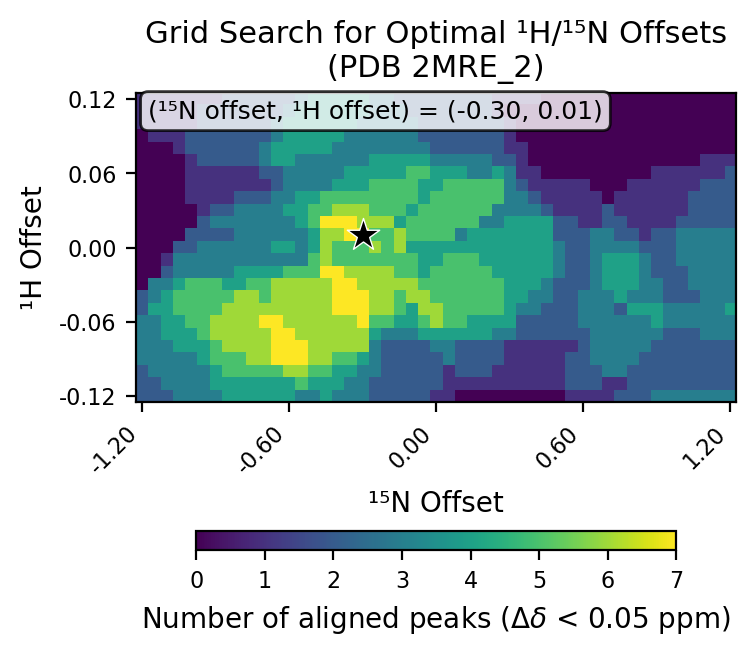

Data behind this chart, as committed beside it:
# h_min, -0.12
# h_max, 0.12
# h_step, 0.01
# n_min, -1.2
# n_max, 1.2
# n_step, 0.05
# cutoff, 0.05
h_values, -0.12, -0.11, -0.1, -0.09, -0.08, -0.07, -0.06, -0.05, -0.04, -0.03, -0.02, -0.01, 0.0, 0.01, 0.02, 0.03, 0.04, 0.05, 0.06, 0.07, 0.08, 0.09, 0.1
n_values, -1.2, -1.15, -1.1, -1.05, -1.0, -0.95, -0.9, -0.85, -0.8, -0.75, -0.7, -0.65, -0.6, -0.55, -0.5, -0.45, -0.4, -0.35, -0.3, -0.25, -0.2, -0.15, -0.1
-0.12, 2, 2, 2, 3, 3, 3, 3, 4, 4, 4, 4, 4, 4, 3, 3, 4, 3, 3, 3, 2, 2, 2, 2
-0.11, 2, 2, 3, 3, 3, 3, 4, 4, 4, 4, 4, 4, 4, 5, 4, 4, 4, 3, 3, 2, 2, 2, 2
-0.1, 2, 3, 3, 3, 3, 3, 4, 5, 5, 5, 5, 5, 6, 6, 5, 5, 4, 4, 3, 3, 2, 2, 2
-0.09, 3, 3, 3, 3, 3, 4, 5, 5, 5, 6, 6, 7, 7, 7, 6, 6, 5, 5, 4, 3, 2, 2, 2
-0.08, 3, 3, 3, 4, 4, 4, 5, 6, 6, 6, 6, 7, 7, 7, 6, 6, 6, 6, 6, 3, 2, 2, 2
-0.07, 3, 3, 4, 4, 4, 5, 6, 6, 6, 6, 6, 7, 7, 6, 6, 6, 6, 6, 6, 4, 3, 3, 3
-0.06, 3, 3, 4, 4, 5, 5, 6, 6, 6, 6, 7, 7, 6, 6, 6, 6, 6, 6, 7, 5, 5, 4, 4
-0.05, 2, 4, 4, 5, 5, 5, 5, 6, 6, 6, 6, 6, 6, 6, 6, 6, 7, 7, 7, 6, 6, 5, 4
-0.04, 2, 3, 4, 5, 5, 5, 5, 5, 6, 6, 5, 6, 6, 6, 6, 6, 7, 7, 7, 6, 6, 5, 6
-0.03, 0, 3, 3, 4, 5, 5, 5, 4, 4, 5, 5, 6, 6, 6, 6, 6, 7, 7, 6, 6, 6, 6, 6
-0.02, 0, 0, 2, 3, 3, 3, 3, 3, 4, 4, 4, 4, 5, 5, 5, 7, 7, 6, 6, 6, 6, 5, 5
-0.01, 0, 0, 1, 3, 3, 3, 3, 3, 3, 3, 3, 3, 3, 3, 5, 6, 5, 5, 5, 5, 5, 5, 5
0.0, 0, 0, 0, 2, 2, 3, 3, 3, 3, 3, 3, 4, 4, 3, 4, 6, 5, 5, 5, 6, 5, 6, 4
0.01, 0, 0, 0, 0, 2, 2, 2, 2, 3, 3, 3, 3, 3, 3, 4, 6, 6, 7, 7, 5, 5, 6, 5
0.02, 0, 0, 0, 0, 0, 2, 3, 3, 3, 3, 3, 3, 3, 4, 5, 7, 7, 7, 6, 6, 6, 4, 5
0.03, 0, 0, 0, 0, 0, 1, 2, 2, 3, 3, 3, 3, 4, 4, 5, 5, 6, 6, 6, 5, 5, 5, 4
0.04, 0, 0, 0, 0, 1, 1, 1, 1, 2, 2, 2, 3, 3, 4, 4, 5, 5, 5, 5, 5, 5, 5, 5
0.05, 0, 0, 0, 0, 1, 1, 1, 1, 1, 1, 1, 2, 3, 3, 3, 3, 4, 4, 4, 5, 5, 5, 5
0.06, 0, 0, 0, 0, 1, 1, 1, 1, 1, 1, 2, 2, 3, 3, 3, 3, 3, 4, 4, 4, 4, 4, 5
0.07, 0, 0, 0, 0, 1, 2, 2, 2, 2, 2, 3, 4, 4, 3, 3, 3, 3, 3, 3, 4, 4, 4, 4
0.08, 0, 0, 0, 1, 2, 2, 2, 2, 2, 2, 3, 4, 4, 4, 4, 4, 3, 3, 3, 3, 3, 3, 3
0.09, 0, 1, 1, 1, 2, 2, 2, 2, 2, 2, 2, 3, 4, 4, 4, 4, 4, 3, 3, 3, 3, 3, 3
0.1, 1, 1, 1, 1, 1, 2, 2, 2, 2, 2, 2, 3, 4, 4, 4, 4, 4, 4, 3, 3, 3, 3, 3
0.11, 1, 1, 1, 1, 1, 2, 2, 2, 2, 2, 2, 2, 3, 4, 4, 4, 4, 4, 4, 3, 3, 3, 2
0.12, 1, 1, 1, 1, 1, 1, 1, 2, 2, 2, 2, 2, 2, 3, 4, 4, 4, 4, 4, 3, 3, 2, 2
best_n_offset, -0.3
best_h_offset, 0.01
best_count, 7
